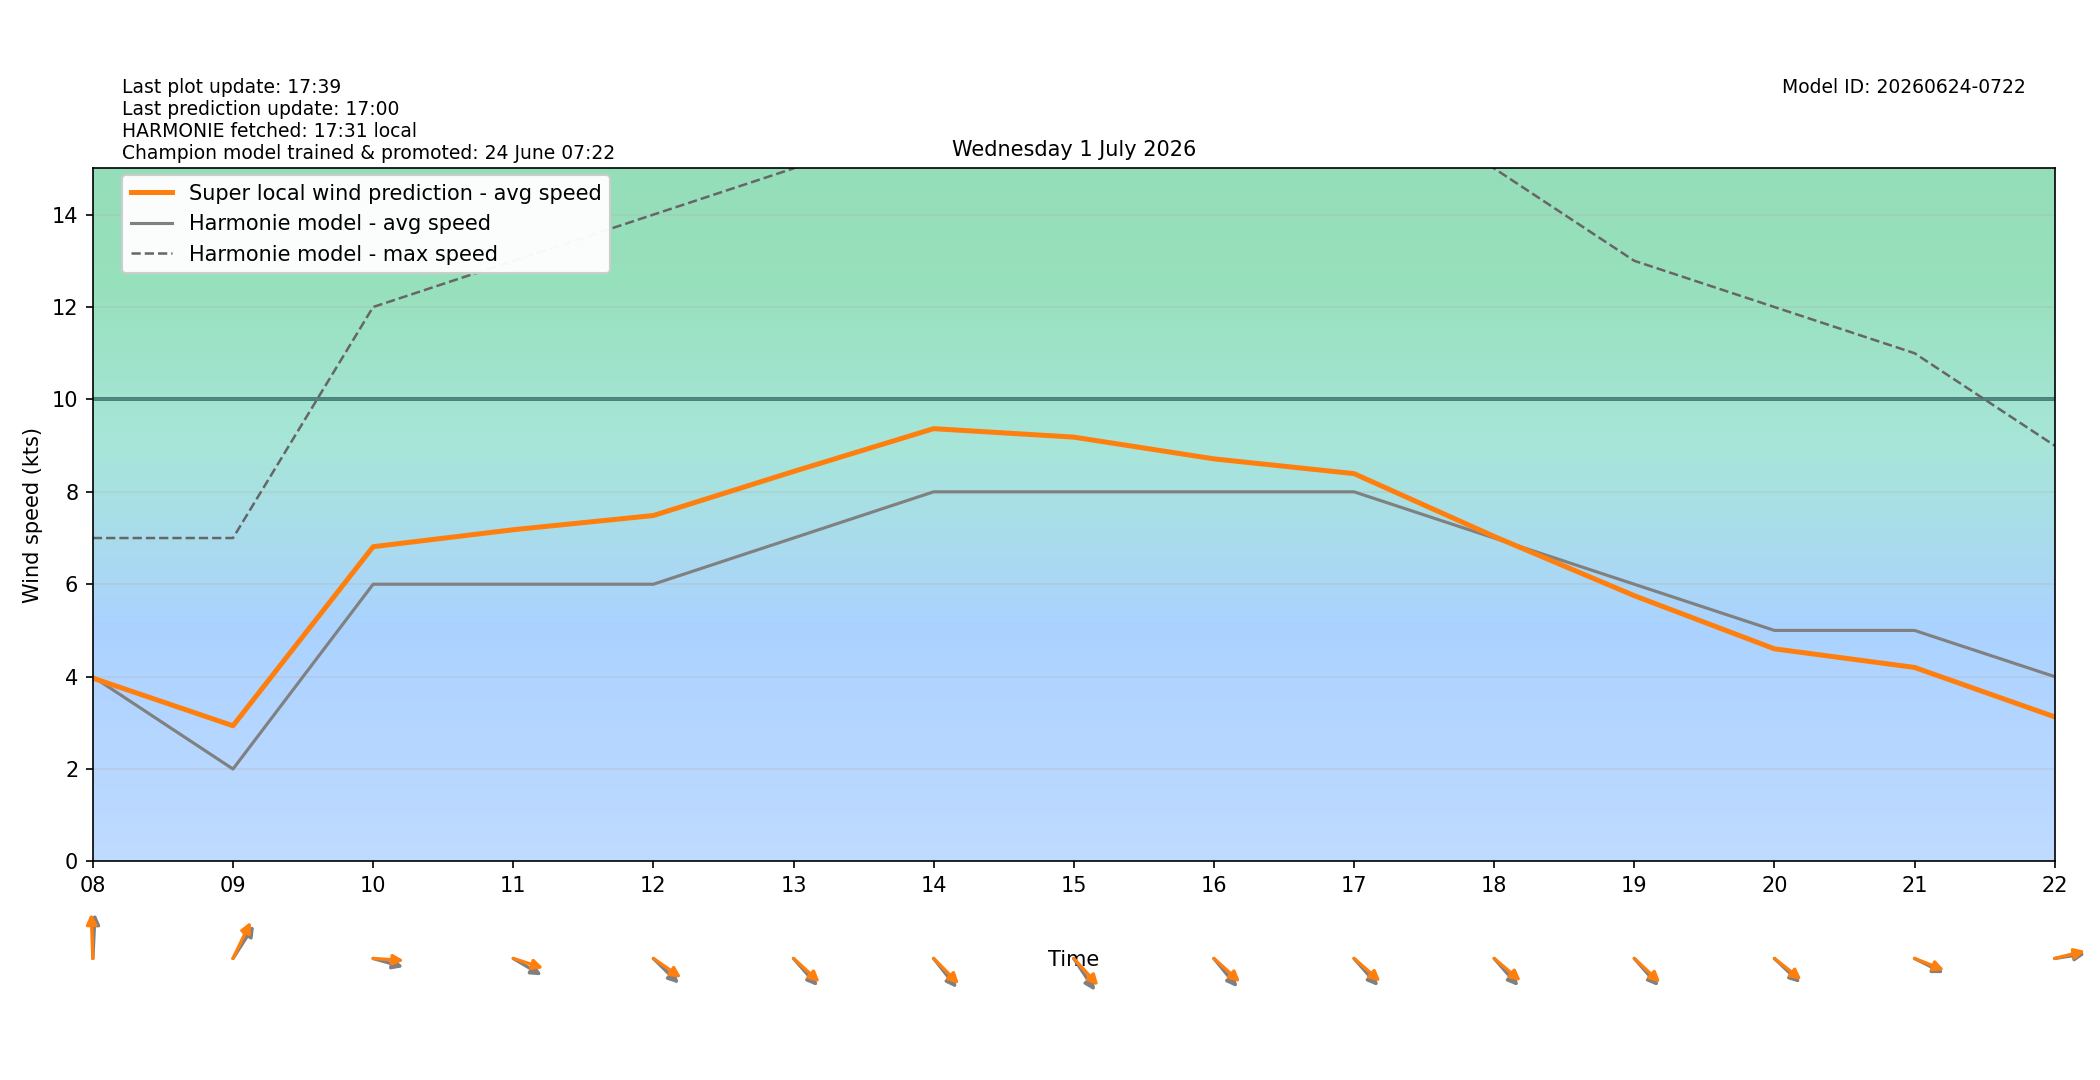

The file beside this chart, header and first rows:
target_time_utc, target_time_local, hour_utc, hour_local, forecast_wind_speed, forecast_wind_min, forecast_wind_max, lstm_pred_wind_speed, delta_speed_lstm_minus_forecast, forecast_wind_dir_deg, lstm_pred_wind_dir_deg, delta_dir_lstm_minus_forecast
2026-06-30T22:00:00Z, 2026-07-01T00:00:00+0200, 22, 00, 2.0, 2.0, 3.0, 1.302, -0.6983, 253.0, 251.8, -1.241
2026-06-30T23:00:00Z, 2026-07-01T01:00:00+0200, 23, 01, 4.0, 4.0, 5.0, 2.905, -1.095, 280.0, 276.1, -3.915
2026-07-01T00:00:00Z, 2026-07-01T02:00:00+0200, 00, 02, 3.0, 3.0, 5.0, 2.514, -0.4862, 286.0, 280.8, -5.195
2026-07-01T01:00:00Z, 2026-07-01T03:00:00+0200, 01, 03, 2.0, 2.0, 4.0, 1.947, -0.05342, 276.0, 273.3, -2.668
2026-07-01T02:00:00Z, 2026-07-01T04:00:00+0200, 02, 04, 2.0, 2.0, 2.0, 0.9059, -1.094, 150.0, 144.4, -5.635
2026-07-01T03:00:00Z, 2026-07-01T05:00:00+0200, 03, 05, 3.0, 3.0, 3.0, 1.914, -1.086, 179.0, 173.5, -5.518
2026-07-01T04:00:00Z, 2026-07-01T06:00:00+0200, 04, 06, 3.0, 3.0, 5.0, 2.369, -0.6311, 181.0, 175.2, -5.83
2026-07-01T05:00:00Z, 2026-07-01T07:00:00+0200, 05, 07, 3.0, 3.0, 5.0, 2.609, -0.3913, 176.0, 169.6, -6.425
2026-07-01T06:00:00Z, 2026-07-01T08:00:00+0200, 06, 08, 4.0, 4.0, 7.0, 3.968, -0.0322, 184.0, 177, -7.036
2026-07-01T07:00:00Z, 2026-07-01T09:00:00+0200, 07, 09, 2.0, 2.0, 7.0, 2.937, 0.9367, 223.0, 215.3, -7.742
2026-07-01T08:00:00Z, 2026-07-01T10:00:00+0200, 08, 10, 6.0, 6.0, 12.0, 6.812, 0.8118, 281.0, 272.6, -8.354
2026-07-01T09:00:00Z, 2026-07-01T11:00:00+0200, 09, 11, 6.0, 6.0, 13.0, 7.18, 1.18, 292.0, 282.4, -9.611
2026-07-01T10:00:00Z, 2026-07-01T12:00:00+0200, 10, 12, 6.0, 6.0, 14.0, 7.487, 1.487, 304.0, 295.4, -8.587
2026-07-01T11:00:00Z, 2026-07-01T13:00:00+0200, 11, 13, 7.0, 7.0, 15.0, 8.44, 1.44, 308.0, 302, -6.028
2026-07-01T12:00:00Z, 2026-07-01T14:00:00+0200, 12, 14, 8.0, 8.0, 17.0, 9.367, 1.367, 311.0, 304.7, -6.253
2026-07-01T13:00:00Z, 2026-07-01T15:00:00+0200, 13, 15, 8.0, 8.0, 17.0, 9.184, 1.184, 316.0, 307.1, -8.927
2026-07-01T14:00:00Z, 2026-07-01T16:00:00+0200, 14, 16, 8.0, 8.0, 16.0, 8.713, 0.7131, 310.0, 301.7, -8.294
2026-07-01T15:00:00Z, 2026-07-01T17:00:00+0200, 15, 17, 8.0, 8.0, 17.0, 8.394, 0.3939, 308.0, 300.9, -7.076
2026-07-01T16:00:00Z, 2026-07-01T18:00:00+0200, 16, 18, 7.0, 7.0, 15.0, 7.034, 0.03381, 308.0, 300.2, -7.776
2026-07-01T17:00:00Z, 2026-07-01T19:00:00+0200, 17, 19, 6.0, 6.0, 13.0, 5.752, -0.2478, 308.0, 302.6, -5.377
2026-07-01T18:00:00Z, 2026-07-01T20:00:00+0200, 18, 20, 5.0, 5.0, 12.0, 4.602, -0.3984, 303.0, 298.5, -4.477
2026-07-01T19:00:00Z, 2026-07-01T21:00:00+0200, 19, 21, 5.0, 5.0, 11.0, 4.199, -0.8013, 289.0, 285.1, -3.885
2026-07-01T20:00:00Z, 2026-07-01T22:00:00+0200, 20, 22, 4.0, 4.0, 9.0, 3.129, -0.871, 264.0, 260.3, -3.661
2026-07-01T21:00:00Z, 2026-07-01T23:00:00+0200, 21, 23, 4.0, 4.0, 7.0, 2.863, -1.137, 245.0, 241, -4.014
